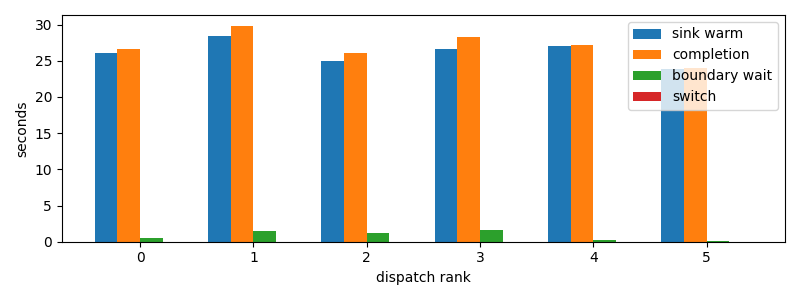

Source data for this figure (header and first rows):
dispatch_rank, id, action, first_token_s, sink_warm_s, completion_s, source_boundary_wait_s, switch_downtime_s
0, codex:a9de70aa-f71f-9b95-5469-d6b3ec0b3f…, S, 26.13, 26.13, 26.68, 0.5456, 1.8835067749023438e-05
1, codex:362639e1-f680-4bda-bd1e-8f149f7717…, S, 28.39, 28.39, 29.83, 1.443, 2.3126602172851562e-05
2, codex:e6744833-786a-9c87-c539-3a40cda506…, S, 24.93, 24.93, 26.09, 1.16, 1.7881393432617188e-05
3, codex:e717fd54-aecf-8710-559b-8d23833866…, S, 26.65, 26.65, 28.28, 1.636, 2.0503997802734375e-05
4, claude:3ab49446-c806-6a06-d8f3-51d00da9a…, S, 26.66, 26.99, 27.23, 0.2366, 1.4066696166992188e-05
5, codex:e4fa4daa-9887-f50a-b110-c9378383c7…, S, 23.91, 23.91, 23.98, 0.06107, 1.0013580322265625e-05
